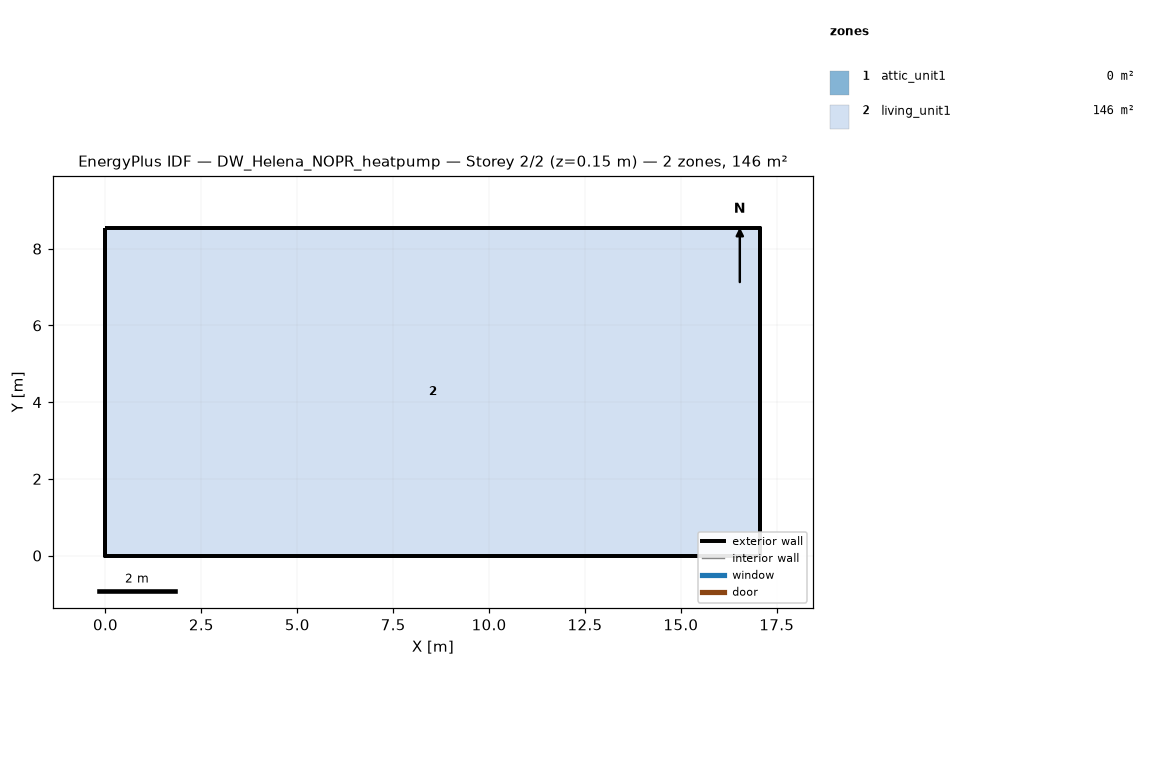
=== STOREY PLAN SPEC (per zone: floor XY polygon, exterior-wall plan segments, windows/doors) ===
zone 1: attic_unit1  (0.0 m²)
  exterior wall: (17.07, 0.00) – (17.07, 8.54) – (17.07, 4.27)  [12.8 m]
  exterior wall: (0.00, 8.54) – (0.00, 0.00) – (0.00, 4.27)  [12.8 m]
zone 2: living_unit1  (145.7 m²)
  floor: (0.00, 0.00) (0.00, 8.54) (17.07, 8.54) (17.07, 0.00)
  exterior wall: (0.00, 0.00) – (17.07, 0.00)  [17.1 m]
  exterior wall: (17.07, 0.00) – (17.07, 8.54)  [8.5 m]
  exterior wall: (17.07, 8.54) – (0.00, 8.54)  [17.1 m]
  exterior wall: (0.00, 8.54) – (0.00, 0.00)  [8.5 m]

=== DERIVED (storey summary) ===
Building: DW_Helena_NOPR_heatpump
Storey: 2 of 2  (floor level z = 0.15 m)
Storey gross floor area: 145.7 m²
Zones on this storey: 2
  - attic_unit1: floor 0.0 m²; exterior wall 25.6 m (5.7 m²); WWR 0.0%
  - living_unit1: floor 145.7 m²; exterior wall 51.2 m (117.1 m²); WWR 0.0%
Zone adjacency: (none detected)